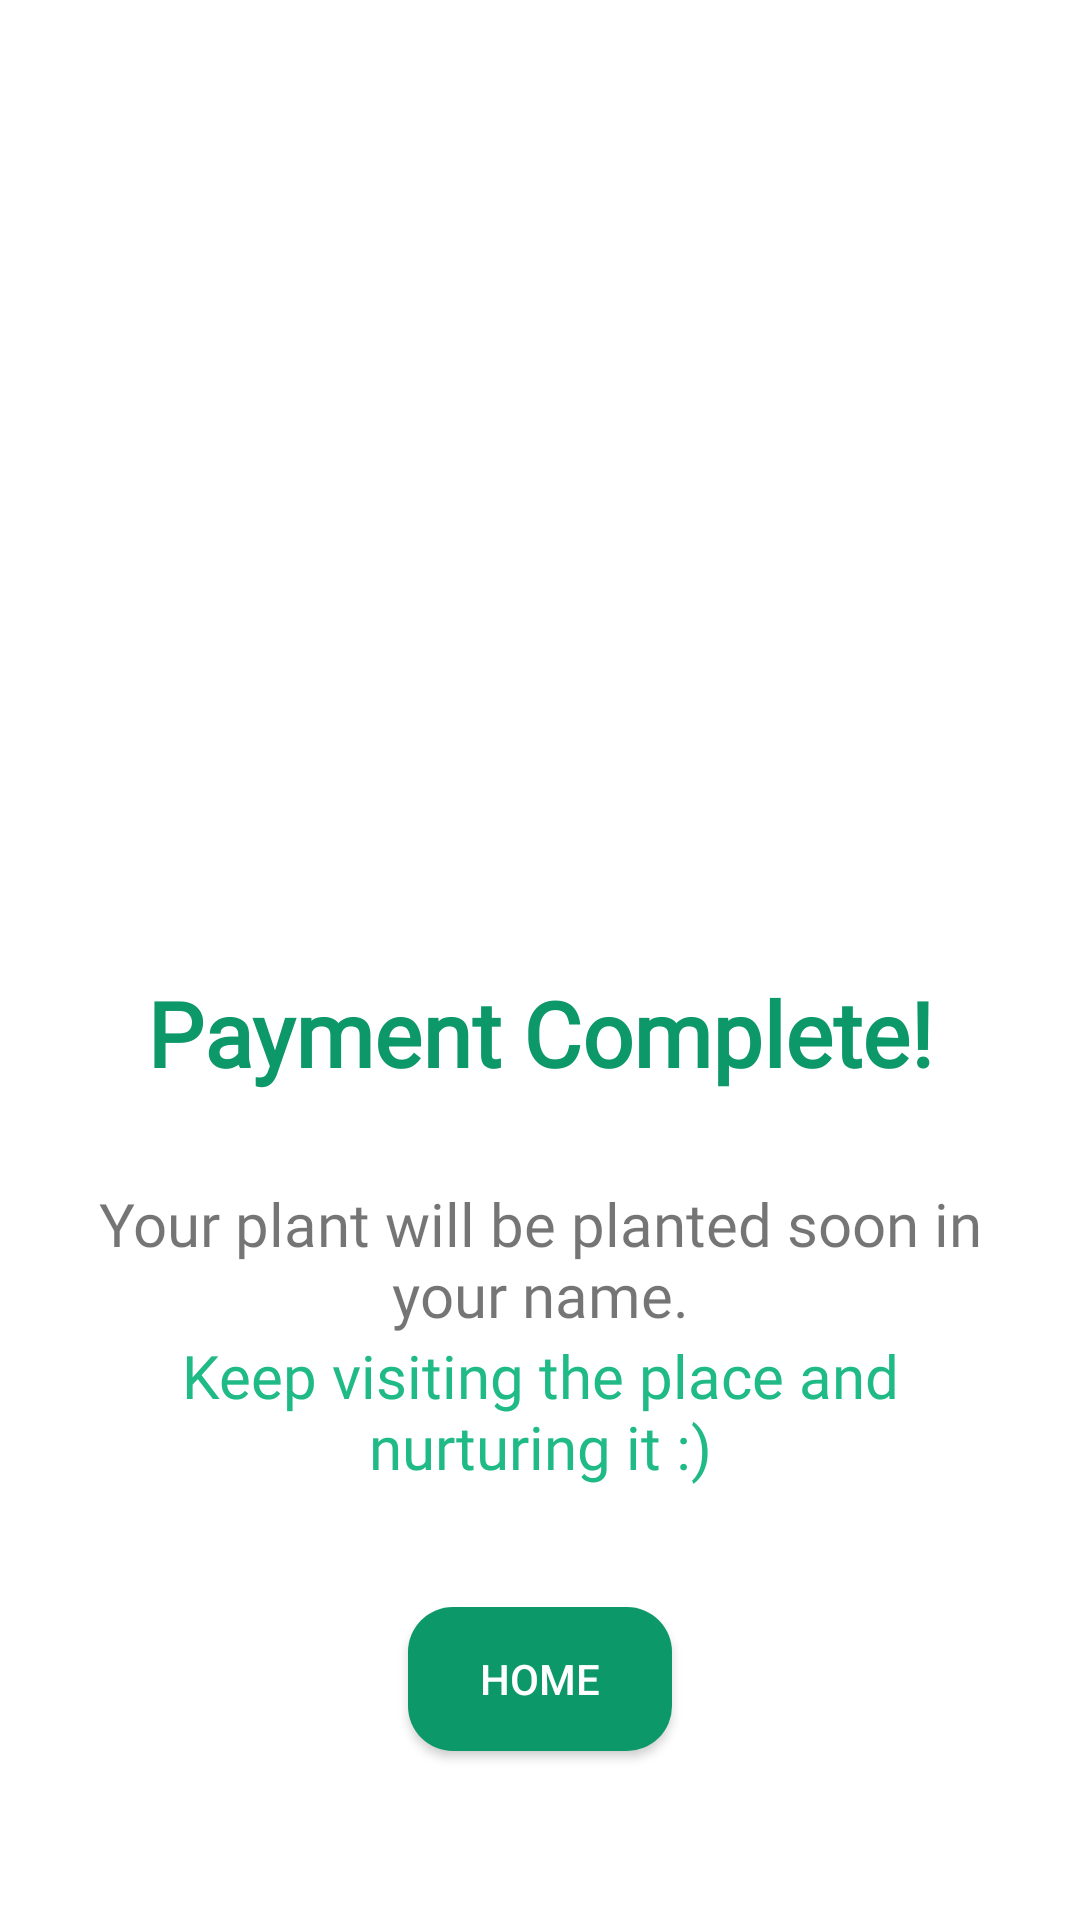

Here is an Android app screen rendered from its layout file. Give the layout XML and the strings, colors and styles it references.
<!-- AndroidManifest.xml: application theme Theme.RePlant -->
<!-- res/layout/activity_payment_confirmation.xml -->
<?xml version="1.0" encoding="utf-8"?>
<androidx.constraintlayout.widget.ConstraintLayout
    xmlns:android="http://schemas.android.com/apk/res/android"
    xmlns:app="http://schemas.android.com/apk/res-auto"
    xmlns:tools="http://schemas.android.com/tools"
    android:layout_width="match_parent"
    android:layout_height="match_parent">

    <ImageView
        android:id="@+id/payConfirmation_IV"
        android:layout_width="250dp"
        android:layout_height="250dp"
        android:layout_marginTop="50dp"
        android:src="@drawable/plant_confirm"
        app:layout_constraintEnd_toEndOf="parent"
        app:layout_constraintHorizontal_bias="0.496"
        app:layout_constraintStart_toStartOf="parent"
        app:layout_constraintTop_toTopOf="parent" />

    <TextView
        android:id="@+id/payConfirmation_TV"
        android:layout_width="wrap_content"
        android:layout_height="wrap_content"
        android:layout_marginTop="24dp"
        android:fontFamily="@font/nunito_bold"
        android:text="Payment Complete!"
        android:textStyle="bold"
        android:textSize="30sp"
        android:textColor="@color/main"
        app:layout_constraintEnd_toEndOf="parent"
        app:layout_constraintStart_toStartOf="parent"
        app:layout_constraintTop_toBottomOf="@id/payConfirmation_IV"
        tools:layout_editor_absoluteY="435dp" />

    <TextView
        android:id="@+id/t1"
        android:layout_width="wrap_content"
        android:layout_height="wrap_content"
        android:text="Your plant will be planted soon in your name."
        android:textSize="20sp"
        android:textAlignment="center"
        android:fontFamily="@font/nunito_semi_bold"
        android:paddingLeft="20dp"
        android:paddingRight="20dp"
        android:paddingTop="30dp"
        app:layout_constraintEnd_toEndOf="parent"
        app:layout_constraintStart_toStartOf="parent"
        app:layout_constraintTop_toBottomOf="@id/payConfirmation_TV" />

    <TextView
        android:id="@+id/t2"
        android:layout_width="wrap_content"
        android:layout_height="wrap_content"
        android:text="Keep visiting the place and nurturing it :)"
        android:textSize="20sp"
        android:paddingLeft="30dp"
        android:paddingRight="30dp"
        android:fontFamily="@font/nunito_semi_bold"
        android:textColor="@color/light"
        android:textAlignment="center"
        app:layout_constraintEnd_toEndOf="parent"
        app:layout_constraintStart_toStartOf="parent"
        app:layout_constraintTop_toBottomOf="@id/t1" />

    <Button
        android:id="@+id/payConfirmation_btn"
        android:onClick="Home_btn"
        android:layout_width="wrap_content"
        android:layout_height="wrap_content"
        android:layout_marginTop="40dp"
        android:background="@drawable/rounded_button"
        android:textColor="@color/white"
        android:text="Home"
        app:layout_constraintEnd_toEndOf="parent"
        app:layout_constraintHorizontal_bias="0.5"
        app:layout_constraintStart_toStartOf="parent"
        app:layout_constraintTop_toBottomOf="@id/t2"
        tools:layout_editor_absoluteY="565dp" />

</androidx.constraintlayout.widget.ConstraintLayout>
<!-- resources referenced by this layout -->
<resources>
  <color name="light">#20BA86</color>
  <color name="main">#0c9869</color>
  <color name="white">#FFFFFFFF</color>
  <!-- drawable rounded_button (drawable) -->
  <?xml version="1.0" encoding="utf-8"?>
  <shape xmlns:android="http://schemas.android.com/apk/res/android"
      android:shape="rectangle" android:padding="15dp">
      <solid android:color="@color/main" />
      <corners
          android:bottomRightRadius="15dp"
          android:bottomLeftRadius="15dp"
          android:topLeftRadius="15dp"
          android:topRightRadius="15dp" />
  </shape>
  <style name="Theme.RePlant" parent="Theme.MaterialComponents.DayNight.NoActionBar">
          
          <item name="colorPrimary">@color/main</item>
          <item name="colorPrimaryVariant">@color/white</item>
          <item name="colorOnPrimary">@color/white</item>
          
          <item name="colorSecondary">@color/teal_200</item>
          <item name="colorSecondaryVariant">@color/teal_700</item>
          <item name="colorOnSecondary">@color/black</item>
          
          <item name="android:statusBarColor" tools:targetApi="l">?attr/colorPrimary</item>
          
          <item name="windowActionBar">false</item>
          <item name="windowNoTitle">true</item>
      </style>
  <color name="teal_200">#FF03DAC5</color>
  <color name="teal_700">#FF018786</color>
  <color name="black">#FF000000</color>
</resources>
